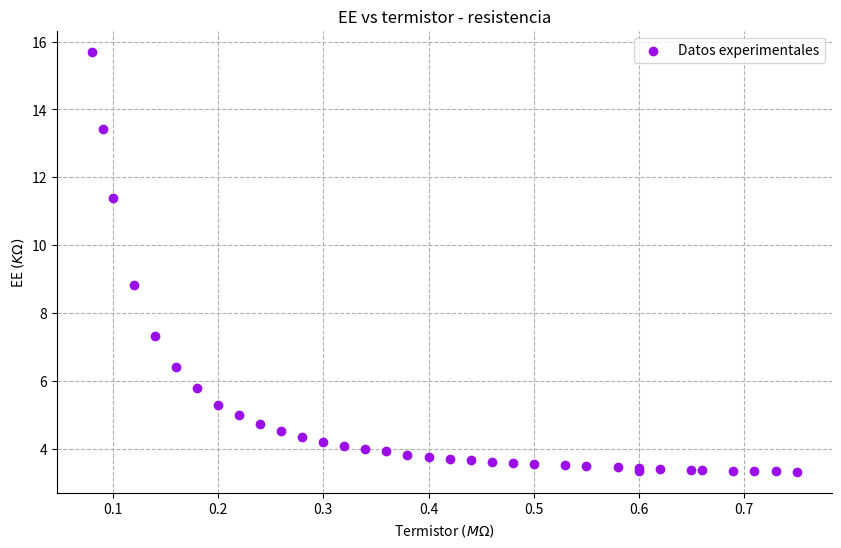
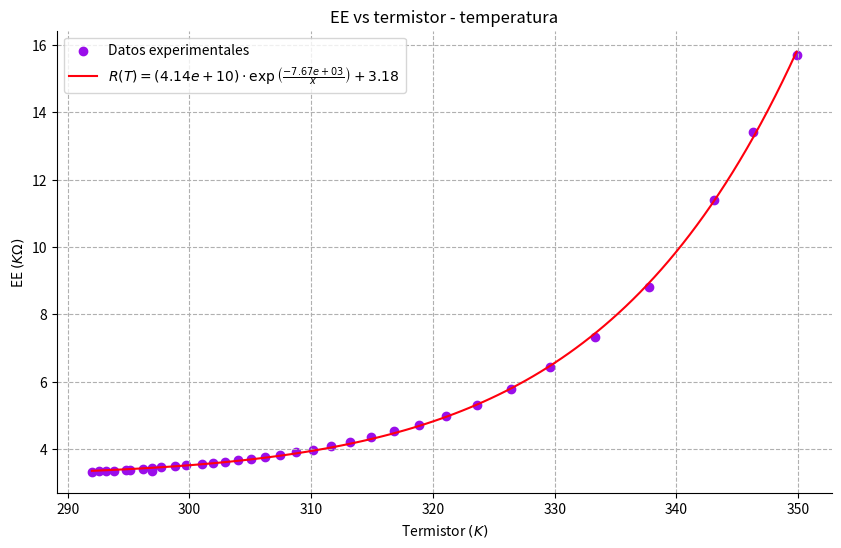

Python code for these plots, in order:
import numpy as np
import matplotlib.pyplot as plt
from scipy.optimize import curve_fit

term_res = [0.60,0.75,0.73,0.71,0.69,0.66,0.65,0.62,0.60,0.58,0.55,0.53,0.50,0.48,0.46,0.44,0.42,0.40,0.38,0.36,0.34,0.32,0.30,0.28,0.26,0.24,0.22,0.20,0.18,0.16,0.14,0.12,0.10,0.09,0.08]
cap_res = [3.34,3.32,3.33,3.34,3.35,3.37,3.38,3.41,3.42,3.45,3.48,3.52,3.55,3.58,3.62,3.66,3.70,3.76,3.82,3.92,3.98,4.07,4.19,4.34,4.52,4.72,4.98,5.30,5.78,6.42,7.32,8.82,11.40,13.42,15.70]

b = 3950
term_tem = [b/np.log(i*(10**6)) for i in term_res]

# Grafica Res-Res
plt.figure(figsize=(10,6))
plt.scatter(term_res,cap_res, color='xkcd:violet',marker='o', zorder=2, label='Datos experimentales')
# plt.plot(x, np.exp(y[1]+y[0]*x), color="xkcd:violet", zorder=1,
#          label=r"R(T) = $(3.43 \times 10^{10})e^{-4347 \cdot T^{-1}}$")
plt.ylabel(r"EE $(K \Omega)$")
plt.xlabel(r"Termistor $(M \Omega)$")
plt.title("EE vs termistor - resistencia")
plt.gca().spines['top'].set_visible(False)
plt.gca().spines['right'].set_visible(False)
plt.grid(axis='both', linestyle="--")
plt.legend()
plt.savefig('Capacitor res.png', dpi=300)
plt.show()

# Ajuste
def fun(x,a,b,c):   return a * np.exp(-b * (1/x)) + c

popt, pcov = curve_fit(fun, term_tem, cap_res)
x = np.linspace(term_tem[1],term_tem[-1],100)

plt.figure(figsize=(10,6))
plt.scatter(term_tem,cap_res, color='xkcd:violet',marker='o', zorder=1, label='Datos experimentales')
plt.plot(x, fun(x, *popt), color="xkcd:bright red", zorder=2,
        label=rf"$R(T) = ({popt[0]:.2e}) \cdot \exp{{\left ( \frac{{-{popt[1]:.2e}}}{{x}} \right )}} + {popt[2]:.2f}$ ")
plt.ylabel(r"EE $(K \Omega)$")
plt.xlabel(r"Termistor $(K)$")
plt.title("EE vs termistor - temperatura") 
plt.gca().spines['top'].set_visible(False)
plt.gca().spines['right'].set_visible(False)
plt.grid(axis='both', linestyle="--")
plt.legend()
plt.savefig('Capacitor temp.png', dpi=300)
plt.show()